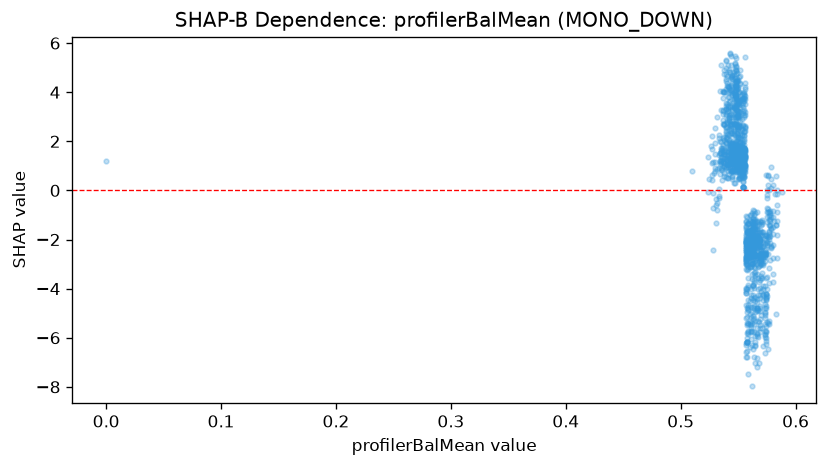

Source data for this figure (header and first rows):
feature_value, shap_value
0.0, 1.186
0.553, 2.247
0.527, 1.675
0.51, 0.8092
0.542, 2.954
0.559, -3.124
0.559, -5.392
0.538, 1.566
0.548, 4.732
0.548, 2.614
0.546, 2.306
0.557, -3.976
0.552, 2.609
0.546, 3.495
0.542, 3.799
0.545, 3.325
0.546, 3.719
0.54, 4.359
0.54, 2.78
0.543, 3.378
0.541, 4.272
0.548, 2.761
0.548, 1.828
0.552, 1.857
0.549, 0.9592
0.557, -3.182
0.557, -2.377
0.557, -2.237
0.565, -1.8
0.565, -2.027
0.569, -1.81
0.565, -2.621
0.563, -1.131
0.558, -2.277
0.558, -2.227
0.556, 1.388
0.569, -2.686
0.569, -2.611
0.569, -2.941
0.562, -2.663
0.565, -2.69
0.563, -2.258
0.563, -2.074
0.555, 1.324
0.555, 0.9889
0.556, 1.455
0.556, 1.29
0.552, 0.9788
0.552, 1.006
0.556, 0.7373
0.556, 1.358
0.549, 0.9509
0.547, 1.07
0.543, 0.9402
0.546, 1.366
0.545, 0.803
0.545, 1.227
0.545, 0.5894
0.542, 1.479
0.537, 1.708
... 1,330 more rows
